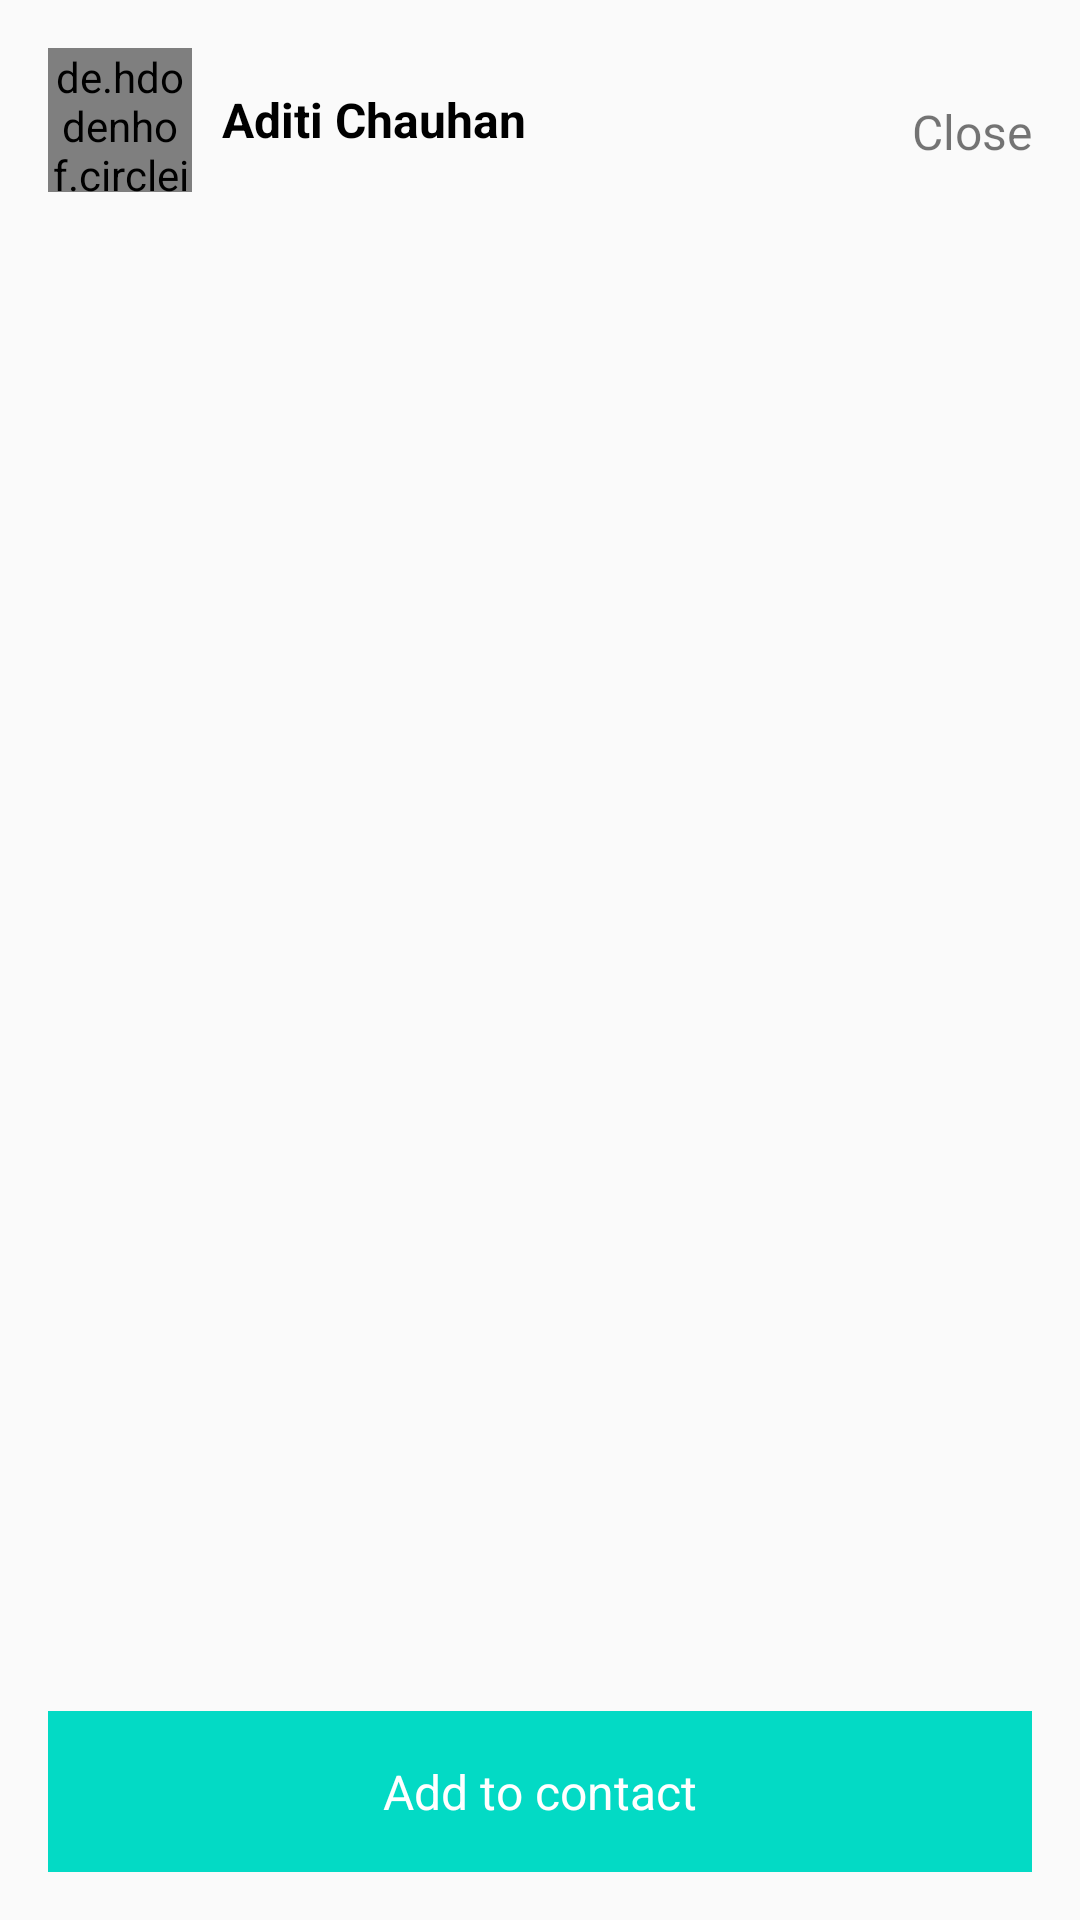

Reconstruct the res/layout file that produces this screen, plus the resources it refers to.
<!-- AndroidManifest.xml: application theme AppTheme -->
<!-- res/layout/dialog_v_card_detail.xml -->
<?xml version="1.0" encoding="utf-8"?>
<RelativeLayout xmlns:android="http://schemas.android.com/apk/res/android"
    android:layout_width="match_parent"
    android:layout_height="300dp"
    android:orientation="vertical"
    android:padding="16dp">

    <de.hdodenhof.circleimageview.CircleImageView
        android:id="@+id/contactImage"
        android:layout_width="48dp"
        android:layout_height="48dp"
        android:src="@drawable/ic_person_black_24dp" />

    <TextView
        android:id="@+id/contactName"
        android:layout_width="match_parent"
        android:layout_height="48dp"
        android:layout_marginLeft="10dp"
        android:layout_marginRight="10dp"
        android:layout_toStartOf="@+id/close"
        android:layout_toLeftOf="@+id/close"
        android:layout_toEndOf="@+id/contactImage"
        android:layout_toRightOf="@+id/contactImage"
        android:gravity="center_vertical"
        android:text="Aditi Chauhan"
        android:textColor="@color/textColor0"
        android:textSize="16sp"
        android:textStyle="bold" />

    <TextView
        android:id="@+id/close"
        android:layout_width="wrap_content"
        android:layout_height="56dp"
        android:layout_alignParentEnd="true"
        android:layout_alignParentRight="true"
        android:gravity="center"
        android:src="@drawable/ic_message_24dp"
        android:text="@string/close"
        android:textSize="16sp" />

    <ScrollView
        android:layout_width="match_parent"
        android:layout_height="match_parent"
        android:layout_above="@+id/contactAdd"
        android:layout_below="@+id/contactImage"
        android:layout_marginTop="16dp"
        android:fillViewport="true"
        android:scrollbars="none">

        <LinearLayout
            android:layout_width="match_parent"
            android:layout_height="match_parent"
            android:orientation="vertical">

            <androidx.recyclerview.widget.RecyclerView
                android:id="@+id/recyclerPhone"
                android:layout_width="match_parent"
                android:layout_height="wrap_content"
                android:layout_marginBottom="16dp" />

            <androidx.recyclerview.widget.RecyclerView
                android:id="@+id/recyclerEmail"
                android:layout_width="match_parent"
                android:layout_height="wrap_content" />

        </LinearLayout>

    </ScrollView>

    <LinearLayout
        android:id="@+id/contactAdd"
        android:layout_width="match_parent"
        android:layout_height="wrap_content"
        android:layout_alignParentBottom="true"
        android:background="@color/colorAccent"
        android:gravity="center">

        <TextView
            android:id="@+id/addToContactText"
            android:layout_width="wrap_content"
            android:layout_height="wrap_content"
            android:drawableStart="@drawable/ic_person_add"
            android:drawableLeft="@drawable/ic_person_add"
            android:drawablePadding="16dp"
            android:padding="16dp"
            android:text="@string/add_to_contact"
            android:textColor="@android:color/white"
            android:textSize="16sp" />
    </LinearLayout>

</RelativeLayout>
<!-- resources referenced by this layout -->
<resources>
  <color name="textColor0">#000000</color>
  <string name="add_to_contact">Add to contact</string>
  <string name="close">Close</string>
  <style name="AppTheme" parent="Theme.AppCompat.Light.NoActionBar">
          
          <item name="colorPrimary">@color/colorPrimary</item>
          <item name="colorPrimaryDark">@color/colorPrimaryDark</item>
          <item name="colorAccent">@color/colorAccent</item>
      </style>
  <!-- not gathered from this repository: default colours our renderer supplied (Android Studio template values) -->
  <color name="colorPrimary">#FF6200EE</color>
  <color name="colorPrimaryDark">#FF3700B3</color>
  <color name="colorAccent">#FF03DAC5</color>
</resources>
